Run: headless pygame with SDL's dummy video driver; simulated clock (each Clock.tick advances the game by its frame time, no real sleeping); random seed 0; keys injected as events and as key.get_pressed() state; no mouse input.
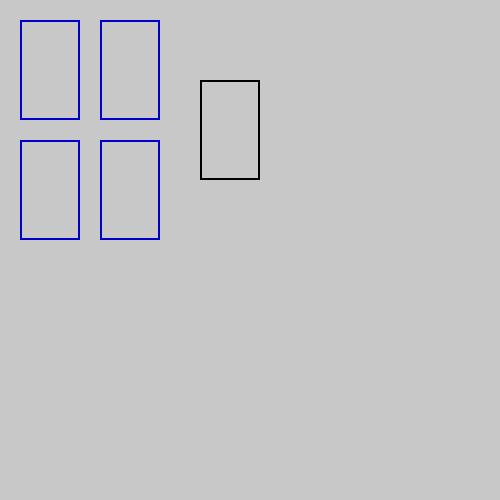
Frame 1 of 4 · flips 1–60 · no input
Frame 2 of 4 · flips 61–180 · tapped SPACE, RETURN · held RIGHT (→), D · screen unchanged from frame 1, image omitted
Frame 3 of 4 · flips 181–300 · held DOWN (↓), S · screen unchanged from frame 2, image omitted
Frame 4 of 4 · flips 301–420 · held LEFT (←), A, UP (↑), W · screen unchanged from frame 3, image omitted

The pygame program that drew these frames:

# Import and initialize the pygame library
import pygame
pygame.init()

# Set up the drawing window
screen = pygame.display.set_mode([500, 500])

# Run until the user asks to quit
running = True
while running:

    # Did the user click the window close button?
    for event in pygame.event.get():
        if event.type == pygame.QUIT:
            running = False

    # Fill the background with white
    screen.fill((200, 200, 200))

    # Draw cards
    pygame.draw.rect(screen, (0, 0, 200), (20, 20, 60, 100), 2)
    pygame.draw.rect(screen, (0, 0, 200), (100, 20, 60, 100), 2)
    pygame.draw.rect(screen, (0, 0, 200), (20, 140, 60, 100), 2)
    pygame.draw.rect(screen, (0, 0, 200), (100, 140, 60, 100), 2)

    pygame.draw.rect(screen, (0, 0, 0), (200, 80, 60, 100), 2)

    # Flip the display
    pygame.display.flip()

# Done! Time to quit.
pygame.quit()
